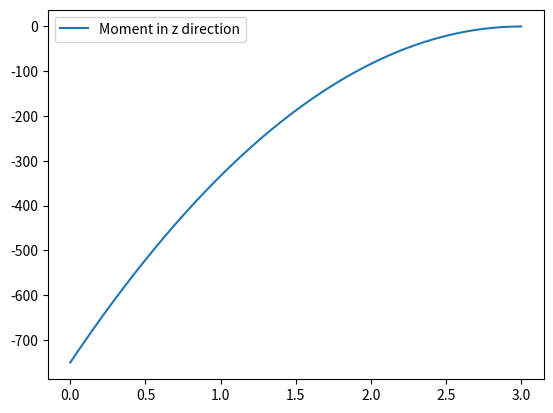

Python code for this plot:
import matplotlib.pyplot as plt
import numpy as np


class crosssection:
    def __init__(self, stringers, skins, taper = None, y = None, l_w = None):
        self.y = y
        self.taper = taper
        self.l_w = l_w
        self.stringers = stringers
        self.root_skins = skins
        self.root_width = max([x.b for x in self.root_skins])
        if y is not None:
            self.local_skins = self.get_local_skins()
        else:
            self.local_skins = self.root_skins

        self.local_width = max([x.b for x in self.local_skins])
        self.local_height = max([x.h for x in self.local_skins])
        self.area = self.area()
        self.x_centroid = self.centroid_x()
        self.z_centroid = self.centroid_z()
        self.I_xx = self.I_xx()
        self.I_zz = self.I_zz()

    def get_stringer_spacing(self):
        width = self.local_width
        top_stringers = len(self.stringers['top'])
        top_spacing = width/(top_stringers+1)
        bottom_stringers = len(self.stringers['bottom'])
        bottom_spacing = width/(bottom_stringers+1)
        return top_spacing, bottom_spacing



    def get_local_skins(self):
        skins_ = []
        for skin_ in self.root_skins:
            b = skin_.b
            x = skin_.x
            if b > skin_.h:
                b = self.skin_taper()
            if x > 0:
                x = self.skin_taper()
            skins_.append(skin(skin_.h, b, x, skin_.z))
        return skins_

    def skin_taper(self):
        c_r = self.root_width
        c_t = c_r * self.taper
        return (c_r - c_t) * (self.l_w - self.y) / self.l_w + c_t


    def area(self):
        area = 0
        for sk in self.local_skins:
            area += sk.area
        for stri in self.stringers['top']:
            area += stri.area
        for stri in self.stringers['bottom']:
            area += stri.area
        return area

    def centroid_x(self):
        area_distance = 0
        for sk in self.local_skins:
            area_distance += (sk.x + sk.b/2) * sk.area
        top_spacing, bottom_spacing = self.get_stringer_spacing()
        x = 0
        for stri in self.stringers['top']:
            x += top_spacing
            area_distance += x * stri.area
        x = 0
        for stri in self.stringers['bottom']:
            x += bottom_spacing
            area_distance += x * stri.area
        x_centroid = area_distance/self.area
        return x_centroid

    def centroid_z(self):
        area_distance = 0
        for sk in self.local_skins:
            area_distance += (sk.z + sk.h/2) * sk.area
        for stri in self.stringers['top']:
            area_distance += self.local_height * stri.area
        z_centroid = area_distance/self.area
        return z_centroid

    def I_xx(self):
        I_xx = 0
        for skin in self.local_skins:
            I_xx += skin.I_xx()
            I_xx += skin.area * (skin.z + skin.h/2 - self.z_centroid) ** 2
        for stri in self.stringers['top']:
            I_xx += stri.area * (self.local_height - self.z_centroid)**2
        for stri in self.stringers['bottom']:
            I_xx += stri.area * self.z_centroid**2
        return I_xx

    def I_zz(self):
        I_zz = 0
        for skin in self.local_skins:
            I_zz += skin.I_zz()
            I_zz += skin.area * (skin.x + skin.b/2 - self.x_centroid) ** 2

        top_spacing, bottom_spacing = self.get_stringer_spacing()
        x = 0
        for stri in self.stringers['top']:
            x += top_spacing
            I_zz += stri.area * (x-self.x_centroid)**2
        x = 0
        for stri in self.stringers['bottom']:
            x += top_spacing
            I_zz += stri.area * (x-self.x_centroid)**2

        return I_zz

    def plot(self):
        stringer_spacing_top, stringer_spacing_bottom = self.get_stringer_spacing()
        x_coord = 0
        for skin in self.local_skins:
            if skin.b > skin.h:
                t = skin.h *1500
                x = [skin.x, skin.x + skin.b]
                y = [skin.z, skin.z]
            else:
                t = skin.b *1500
                x = [skin.x, skin.x]
                y = [skin.z, skin.z + skin.h]
            plt.plot(x, y, 'black', linewidth= t)

        for stri in self.stringers['top']:
            x_coord += stringer_spacing_top
            t = stri.t * 1500
            x = [x_coord, x_coord + stri.b]
            y = [self.local_height - stri.t/2, self.local_height- stri.t/2]
            plt.plot(x, y, 'black', linewidth=t)
            x = [x_coord, x_coord]
            y = [self.local_height- stri.t/2, self.local_height - stri.h- stri.t/2]
            plt.plot(x, y, 'black', linewidth=t)
        x_coord = 0
        for stri in self.stringers['bottom']:
            x_coord += stringer_spacing_bottom
            t = stri.t * 1500
            x = [x_coord, x_coord + stri.b]
            y = [stri.t/2, stri.t/2 ]
            plt.plot(x, y, 'black', linewidth=t)
            x = [x_coord, x_coord]
            y = [stri.t/2 , stri.h + stri.t/2 ]
            plt.plot(x, y, 'black', linewidth=t)

        plt.plot(self.centroid_x(), self.centroid_z(), 'X')
        plt.gca().set_aspect('equal', adjustable='box')
        plt.show()





class skin:
    ""
    def __init__(self, h, b, x, z):
        self.h = h #Height of the skin
        self.b = b #Width of the skin
        self.x = x
        self.z = z
        self.area = h * b


    def I_xx(self):
        b = self.b
        return self.b*self.h**3/12

    def I_zz(self):
        b = self.b
        return self.h*self.b**3/12

class stringer:
    def __init__(self, b, h, t):
        self.b = b
        self.h = h
        self.t = t
        self.area = self.area()

    def area(self):
        return (self.b + self.h - self.t)*self.t


class wingbox:
    def __init__(self, stringers, cross_section, length, taper, material_density):
        self.stringers = stringers
        self.cross_section = cross_section
        self.density = material_density
        self.length = length
        #self.weight = self.cross_section.area * self.length * self.density
        self.skins = self.cross_section.root_skins
        self.taper = taper
        self.g=9.80665
    def local_crosssection(self, y):
        return crosssection(self.stringers, self.skins, self.taper, y, self.length)

    def lift(self, y):
        return 1000 - y * 10

    def w_steps(self, nr_steps):
        stepsize = self.length / nr_steps
        steps_starts = np.arange(0, self.length, self.length / nr_steps)
        l_w = []
        for i in range(0, len(steps_starts)):
            step = steps_starts[i]
            l_w.append(self.lift(step + stepsize / 2))
        steps_starts = np.append(steps_starts, self.length)
        return steps_starts, l_w

    def shearz(self, l1, w_wing, w_engine, y):
        Ra = -w_wing * self.length + w_engine + self.local_crosssection(self.length / 2).area * self.density * self.g * self.length
        P = (Ra+(w_wing)*y-(w_engine*Macaulay(y,l1,0))-(self.local_crosssection(self.length / 2).area * self.density * self.g * self.length)*y)
        return P

    def shearx(self, l1, w_wing, T_engine,L_D, y):
        Ra = w_wing*(1/L_D) * self.length - T_engine
        M = (Ra-(w_wing*(1/L_D))*y+(T_engine*Macaulay(y,l1,0)))
        return M

    def graphshearz(self, l1, w_wing, w_engine):
        x = np.arange(0, self.length, 0.001)
        lst = []
        for i in range(len(x)):
            lst.append(self.shearz(l1, w_wing, w_engine, x[i]))
        plt.plot(x, lst,label='Shear in z direction')
        return lst

    def graphshearx(self, l1, w_wing, w_engine,L_D):
        x = np.arange(0, self.length, 0.001)
        lst = []
        for i in range(len(x)):
            lst.append(self.shearx(l1, w_wing, w_engine, L_D, x[i]))
        plt.plot(x, lst,label='Shear in x direction')
        return lst

    def momentx(self, l1, w_wing, w_engine, y):
        Ra = -w_wing * self.length + w_engine + self.local_crosssection(self.length/2).area*self.density*self.g*self.length
        M0 = -(w_engine * l1) + (w_wing * (self.length ** 2) / 2)-(self.local_crosssection(self.length/2).area*self.density*self.g*self.length**2/2)
        M = (Ra*y+M0+(w_wing/2)*y**2-(self.local_crosssection(self.length/2).area*self.density*self.g/2)*y**2-(w_engine*Macaulay(y,l1,1)))
        return M


    def momentz(self, l1, w_wing, T_engine,L_D, y):
        Ra = w_wing*(1/L_D) * self.length - T_engine
        M0 = (T_engine * l1) - (w_wing*(1/L_D) * (self.length ** 2) / 2)
        M = (Ra*y+M0-(w_wing*(1/L_D)/2)*y**2+(T_engine*Macaulay(y,l1,1)))
        return M

    def moment2(self, l1, w_engine, y):
        ylst, wlst = self.w_steps(3)
        print(ylst)
        print(wlst)
        lift=[]
        liftmoment=[]
        for i in range(len(ylst)-1):
            lift.append(wlst[i]*(ylst[i+1]-ylst[i]))
            liftmoment.append(wlst[i]*((ylst[i+1]-ylst[i])**2)/2)
        Ra = w_engine-sum(lift)
        M0 = -(w_engine * l1) +sum(liftmoment)
        liftmacauley=[]
        for i in range(len(wlst)-1):
            liftmacauley.append((wlst[i+1]-wlst[i])/2*(Macaulay(y,ylst[i+1],2)))
        M = (M0+Ra*y+(wlst[0]/2)*y**2-(w_engine*Macaulay(y,l1,1)))-sum(liftmacauley)
        return M

    def graphmomentx(self, l1, w_wing, w_engine):
        x = np.arange(0, self.length, 0.001)
        lst = []
        for i in range(len(x)):
            lst.append(self.momentx(l1, w_wing, w_engine, x[i]))
        plt.plot(x, lst,label='Moment in x direction')
        return lst
    def graphmomentz(self, l1, w_wing, w_engine,L_D):
        x = np.arange(0, self.length, 0.001)
        lst = []
        for i in range(len(x)):
            lst.append(self.momentz(l1, w_wing, w_engine, L_D, x[i]))
        plt.plot(x, lst,label='Moment in z direction')
        return lst

    def graphmoment2(self, l1, w_engine):
        x = np.arange(0, self.length, 0.1)
        lst = []
        for i in range(len(x)):
            lst.append(self.moment2(l1, w_engine, x[i]))
        plt.plot(x, lst)
        return lst

    def bendingstress(self, x, y, z):
        Mx = self.momentx(l1, w_wing, w_engine)
        Mz = self.momentz(l1, w_wing, T_engine, L_D, y)
        x_centroid = self.local_crosssection(y).x_centroid
        z_centroid = self.local_crosssection(y).z_centroid
        Ixx = self.local_crosssection(y).I_xx()
        Izz = self.local_crosssection(y).I_zz()
        return Mx * (z - z_centroid) / Ixx + Mz * (x - x_centroid) / Izz

    def displacementz(self, E, l1, w_wing, w_engine, y):
        I = self.local_crosssection(y).I_xx
        Ra = -w_wing * self.length + w_engine + self.local_crosssection(
            self.length / 2).area * self.density * self.g * self.length
        M0 = -(w_engine * l1) + (w_wing * (self.length ** 2) / 2) - (
                    (self.local_crosssection(self.length / 2).area * self.density * self.g * self.length) ** 2 / 2)
        v = ((-1 / (E * I)) * (((1 / 6) * Ra * (y ** 3)) + (1 / 2 * M0 * (y ** 2)) + ((w_wing / 24) * (y ** 4)) - (w_engine / 6 * Macaulay(y, l1, 3))-(((self.local_crosssection(self.length / 2).area * self.density * self.g * self.length) / 24) * (y ** 4))))
        return v
    def displacement2(self, E, l1, w_engine, y):
        I = self.local_crosssection(y).I_xx
        ylst, wlst = self.w_steps(3)
        lift=[]
        liftmoment=[]
        for i in range(len(ylst)-1):
            lift.append(wlst[i]*(ylst[i+1]-ylst[i]))
            liftmoment.append(wlst[i]*((ylst[i+1]-ylst[i])**2)/2)
        Ra = w_engine-sum(lift)
        M0 = -(w_engine * l1) +sum(liftmoment)
        liftmacauley=[]
        for i in range(len(wlst)-1):
            liftmacauley.append((wlst[i+1]-wlst[i])/24*(Macaulay(y,ylst[i+1],4)))
        v = (-1 / (E * I)) * ((1/2*M0*(y**2))+(Ra/6*(y**3))-(w_engine/6*Macaulay(y,l1,3))+(wlst[0]/24*(y**4))-sum(liftmacauley))
        return v

    def graphdisplacementz(self, E, l1, w_wing, w_engine):
        x = np.arange(0, self.length, 0.1)
        lst = []
        for i in range(len(x)):
            lst.append(self.displacementz(E, l1, w_wing, w_engine, x[i]))
        plt.plot(x, lst,label='Displacement in z direction')
        return lst
    def graphdisplacement2(self, E, l1, w_engine):
        x = np.arange(0, self.length, 0.1)
        lst = []
        for i in range(len(x)):
            lst.append(self.displacement2(E, l1, w_engine, x[i]))
        plt.plot(x, lst)
        return lst

    def Torsiony(self,ly_e,lz_e,ly_hld,lx_hld,ly_el,lx_el,T_engine,F_hld,F_el,y):
        Ta = T_engine*lz_e-F_el*lx_el-F_hld*lx_hld
        T = Ta+F_hld*lx_hld*Macaulay(y,ly_hld,0)-T_engine*lz_e*Macaulay(y,ly_e,0)+F_el*lx_el*Macaulay(y,ly_el,0)
        return T
    def graphtorsiony(self,ly_e,lz_e,ly_hld,lx_hld,ly_el,lx_el,T_engine,F_hld,F_el):
        x = np.arange(0, self.length, 0.001)
        lst = []
        for i in range(len(x)):
            lst.append(self.Torsiony(ly_e,lz_e,ly_hld,lx_hld,ly_el,lx_el,T_engine,F_hld,F_el,x[i]))
        plt.plot(x,lst,label='Torsion in y direction')
        return lst

    def plot_crosssection(self, y):
        return self.local_crosssection(y).plot()




def Macaulay(x, x_point, power):
    if (x-x_point) < 0:
        return 0
    elif power == 0:
        return 1
    else:
        return ((x-x_point)**power)



#skin(height, width, x_coordinate, z_coordinate)
#coordinates are the bottom left point of the skin
skin_top = skin(0.003, 0.3, 0, 0.1)
skin_bottom = skin(0.003, 0.3, 0 ,0)
skin_left = skin(0.1, 0.003, 0, 0)
skin_right = skin(0.1, 0.003, 0.3, 0)
skins = [skin_top, skin_bottom, skin_left, skin_right]
taper = 0.5 #taper ratio of the wingbox
l_w = 3 #length of the wingbox
y_e = 1 #location of the engine

#crosssection.plot()
#plt.show()

#Creating stringers
number_top_stringers = 2
number_bottom_stringers = 2
stringer_width = 0.01
stringer_height = 0.01
stringer_t = 0.005
stringer_list = {}
top_stringer_list = []
bottom_stringer_list = []
for i in range(number_top_stringers):
    top_stringer_list.append(stringer(stringer_width, stringer_height, stringer_t))
stringer_list['top'] = top_stringer_list
for i in range(number_bottom_stringers):
    bottom_stringer_list.append(stringer(stringer_width, stringer_height, stringer_t))
stringer_list['bottom'] = bottom_stringer_list

root_crosssection = crosssection(stringer_list, skins)
density_AL = 2712 #kg/m3, density of aluminium
wingbox = wingbox(stringer_list, root_crosssection, l_w, taper, density_AL)
#wingbox.plot_crosssection(0)

#print(wingbox.local_crosssection(0).I_zz)
# Test values for deflection

E=70 * 10 **9

ly_e=1.5
lz_e=0.4
ly_hld = 0.5
lx_hld=0.4
ly_el = 2.5
lx_el = 0.4


w_engine=10000
w_wing=2500
T_engine=0
F_el=0
F_hld = 0
L_D=15

#wingbox.graphmomentx(ly_e,w_wing,w_engine)
wingbox.graphmomentz(ly_e,w_wing,T_engine,L_D)
#wingbox.graphshearz(ly_e,w_wing,w_engine)
#wingbox.graphshearx(ly_e,w_wing,T_engine,L_D)
#wingbox.graphdisplacementz(E,ly_e,w_wing,w_engine)
#wingbox.graphtorsiony(ly_e,lz_e,ly_hld,lx_hld,ly_el,lx_el,T_engine,F_hld,F_el)
plt.legend()
plt.show()

